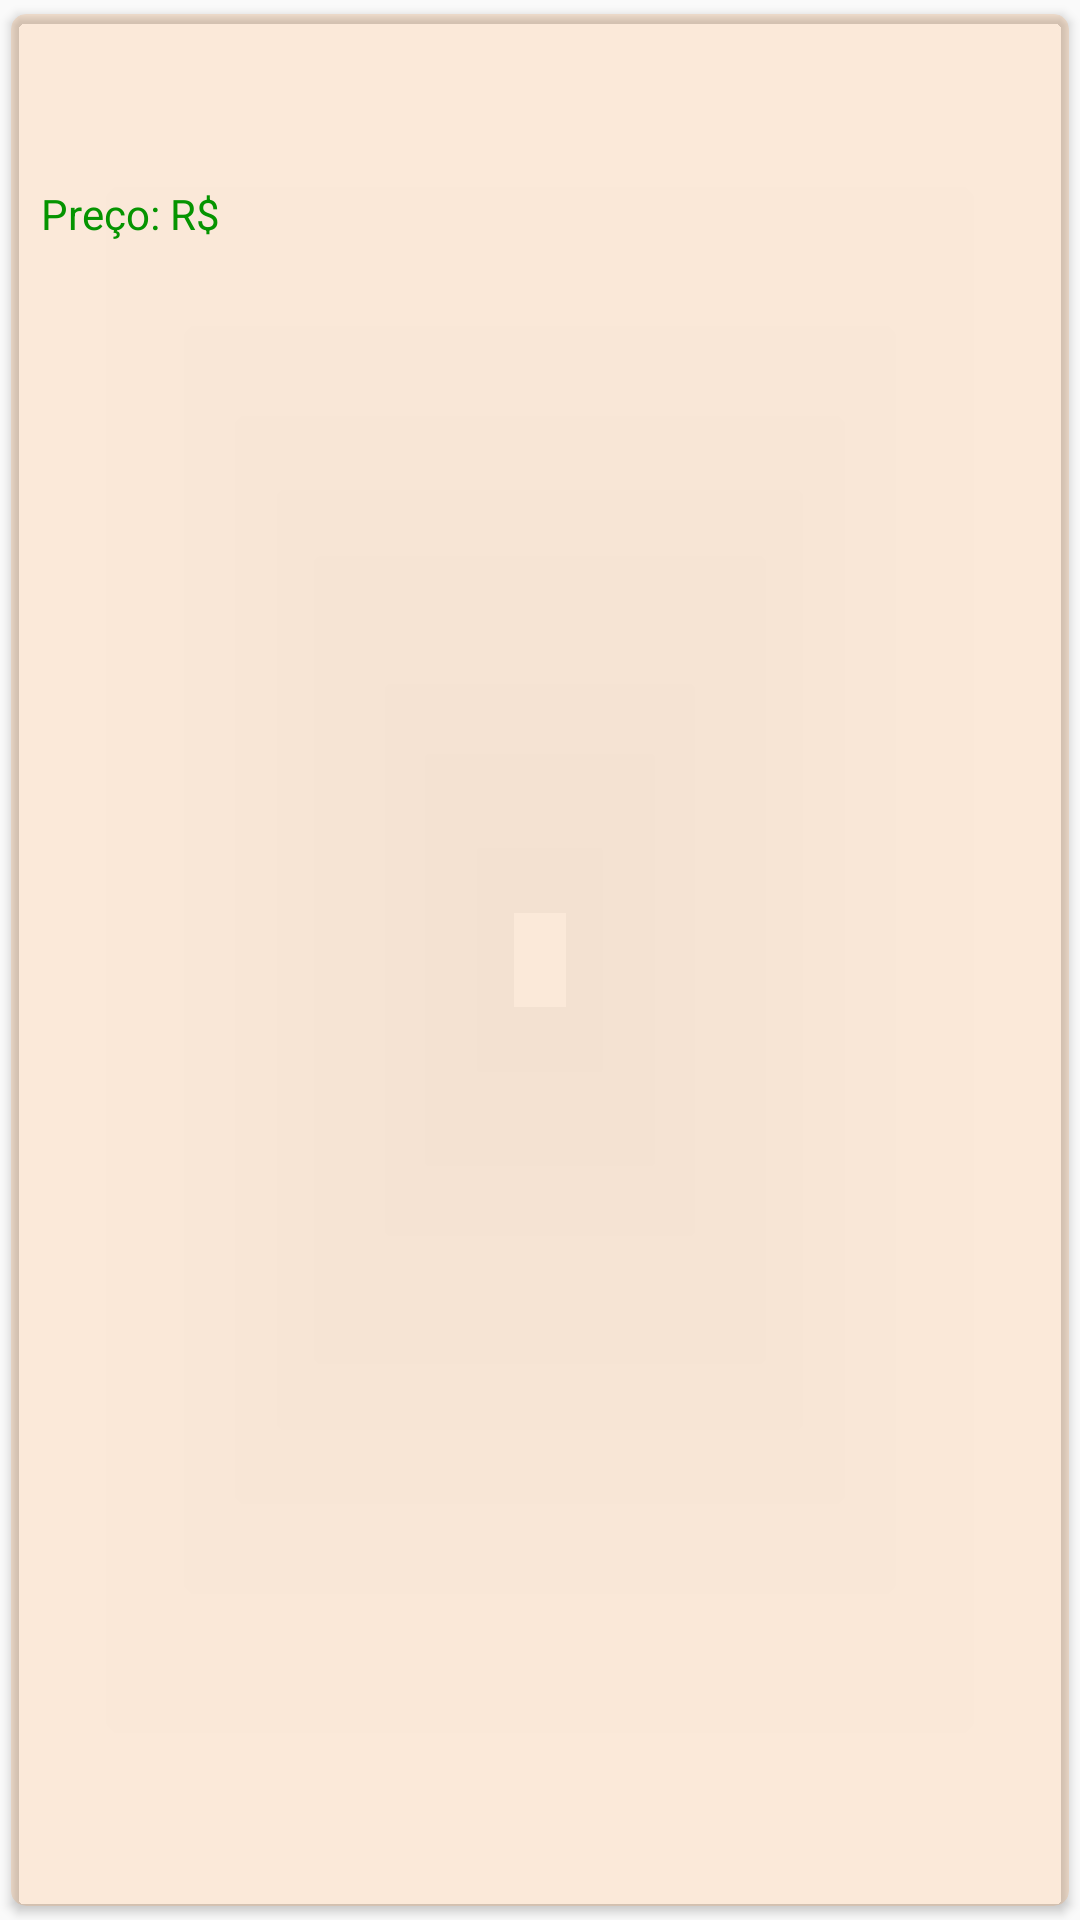

The Android layout XML behind this screen, and the referenced resources:
<!-- AndroidManifest.xml: application theme AppTheme -->
<!-- res/layout/travel_package_row.xml -->
<android.support.v7.widget.CardView
    xmlns:android="http://schemas.android.com/apk/res/android"
    xmlns:card_view="http://schemas.android.com/apk/res-auto"
    android:layout_width="match_parent"
    android:layout_height="wrap_content"
    android:layout_margin="10dip"
    card_view:cardBackgroundColor="@color/backgroundCardView"
    card_view:cardUseCompatPadding="true"
    card_view:cardElevation="2dip"
    card_view:cardCornerRadius="5dip">

    <RelativeLayout
        android:layout_width="match_parent"
        android:layout_height="wrap_content"
        android:padding="10dip">

        <ImageView
            android:id="@+id/photoImg"
            android:layout_width="match_parent"
            android:layout_height="wrap_content"
            android:elevation="2dip"/>

        <TextView
            android:id="@+id/titleTxt"
            android:layout_width="match_parent"
            android:layout_height="wrap_content"
            android:layout_marginTop="10dip"
            android:textColor="@color/titleCardView"
            android:textSize="20sp"
            android:layout_below="@+id/photoImg"/>

        <TextView
            android:id="@+id/priceLabelTxt"
            android:layout_width="wrap_content"
            android:layout_height="wrap_content"
            android:layout_marginTop="10dip"
            android:textColor="@color/priceCardView"
            android:textSize="14sp"
            android:text="@string/priceLabel"
            android:layout_below="@+id/titleTxt"/>

        <TextView
            android:id="@+id/priceTxt"
            android:layout_width="wrap_content"
            android:layout_height="wrap_content"
            android:layout_marginTop="10dip"
            android:layout_marginLeft="5dip"
            android:textColor="@color/priceCardView"
            android:textSize="14sp"
            android:layout_toRightOf="@+id/priceLabelTxt"
            android:layout_below="@+id/titleTxt"/>

    </RelativeLayout>


</android.support.v7.widget.CardView>
<!-- resources referenced by this layout -->
<resources>
  <color name="backgroundCardView">#22ff7a00</color>
  <color name="priceCardView">#ff059400</color>
  <color name="titleCardView">#ff000000</color>
  <string name="priceLabel">Preço: R$</string>
  <style name="AppTheme" parent="Theme.AppCompat.Light.DarkActionBar">
          <item name="actionBarStyle">@style/Widget.ActionBar</item>
      </style>
  <style name="Widget.ActionBar" parent="Widget.AppCompat.ActionBar">
          <item name="logo">@mipmap/ic_launcher</item>
          <item name="displayOptions">useLogo|showTitle|showHome</item>
          <item name="titleTextStyle">@style/TitleTextStyle</item>
  
          <item name="android:background">@drawable/custom_background_bar</item>
          <item name="background">@drawable/custom_background_bar</item>
      </style>
  <style name="TitleTextStyle" parent="TextAppearance.AppCompat.Widget.ActionBar.Title">
          <item name="android:textColor">#fff</item>
      </style>
  <!-- drawable custom_background_bar (drawable) -->
  <?xml version="1.0" encoding="utf-8"?>
      <layer-list xmlns:android="http://schemas.android.com/apk/res/android">
          <item>
              <shape android:shape="rectangle" >
                  <solid android:color="@color/actionBar" />
              </shape>
          </item>
      </layer-list>
  <color name="actionBar">#ffbe6c00</color>
</resources>
